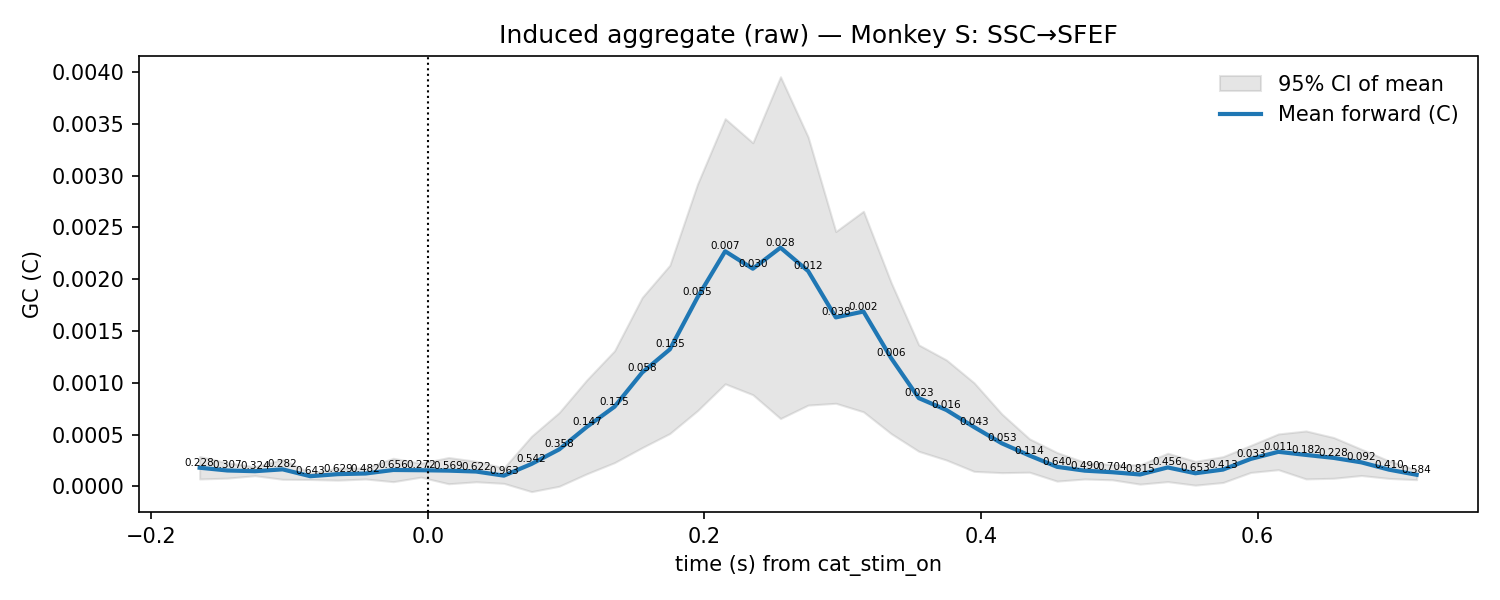

The file beside this chart, header and first rows:
t, mu, lo, hi, p_stouffer, sig_fdr, n_sessions
-0.165, 0.0001792, 7.053670168012266e-05, 0.0002878, 0.2281, 0, 7.0
-0.145, 0.0001527, 7.862372390523588e-05, 0.0002267, 0.3067, 0, 7.0
-0.125, 0.0001456, 0.0001023, 0.0001888, 0.3239, 0, 7.0
-0.105, 0.0001635, 6.73067980614664e-05, 0.0002597, 0.2818, 0, 7.0
-0.085, 9.721802397241894e-05, 6.54846898310372e-05, 0.000129, 0.6426, 0, 7.0
-0.065, 0.0001173, 5.896664473849263e-05, 0.0001757, 0.6293, 0, 7.0
-0.045, 0.0001234, 7.049872160287639e-05, 0.0001762, 0.4816, 0, 7.0
-0.025, 0.0001575, 4.43691698009128e-05, 0.0002706, 0.6563, 0, 7.0
-0.005, 0.0001551, 8.809142496503394e-05, 0.0002221, 0.272, 0, 7.0
0.015, 0.0001512, 2.4361182659796528e-05, 0.000278, 0.5694, 0, 7.0
0.035, 0.0001423, 4.3406931643347494e-05, 0.0002412, 0.6216, 0, 7.0
0.055, 0.0001027, 2.790246953725217e-05, 0.0001775, 0.9631, 0, 7.0
0.075, 0.0002161, -5.167799253166932e-05, 0.0004838, 0.5417, 0, 7.0
0.095, 0.0003564, 1.783607463972563e-07, 0.0007127, 0.3579, 0, 7.0
0.115, 0.0005744, 0.0001209, 0.001028, 0.1466, 0, 7.0
0.135, 0.0007687, 0.0002285, 0.001309, 0.1754, 0, 7.0
0.155, 0.001099, 0.0003734, 0.001824, 0.05767, 0, 7.0
0.175, 0.001323, 0.0005098, 0.002135, 0.1352, 0, 7.0
0.195, 0.001825, 0.0007304, 0.00292, 0.05522, 0, 7.0
0.215, 0.00227, 0.0009894, 0.003551, 0.006691, 0, 7.0
0.235, 0.002101, 0.0008844, 0.003318, 0.03, 0, 7.0
0.255, 0.002305, 0.0006542, 0.003956, 0.02756, 0, 7.0
0.275, 0.002079, 0.000784, 0.003373, 0.01169, 0, 7.0
0.295, 0.001631, 0.0008015, 0.002461, 0.03806, 0, 7.0
0.315, 0.001688, 0.0007192, 0.002657, 0.001618, 0, 7.0
0.335, 0.001238, 0.0005085, 0.001968, 0.006183, 0, 7.0
0.355, 0.0008516, 0.0003377, 0.001365, 0.02305, 0, 7.0
0.375, 0.0007367, 0.0002533, 0.00122, 0.01642, 0, 7.0
0.395, 0.0005719, 0.0001441, 0.0009996, 0.04345, 0, 7.0
0.415, 0.0004153, 0.0001316, 0.0006989, 0.05317, 0, 7.0
0.435, 0.0002972, 0.000136, 0.0004584, 0.1136, 0, 7.0
0.455, 0.0001877, 4.9822502919675074e-05, 0.0003256, 0.6403, 0, 7.0
0.475, 0.0001509, 7.048882810032111e-05, 0.0002313, 0.4904, 0, 7.0
0.495, 0.0001358, 6.238424739425367e-05, 0.0002092, 0.7036, 0, 7.0
0.515, 0.0001139, 2.0682486584055467e-05, 0.0002071, 0.8145, 0, 7.0
0.535, 0.000182, 4.479796267956628e-05, 0.0003192, 0.4563, 0, 7.0
0.555, 0.0001258, 1.072781956387436e-05, 0.0002408, 0.6534, 0, 7.0
0.575, 0.0001614, 3.652939545281412e-05, 0.0002863, 0.4131, 0, 7.0
0.595, 0.0002641, 0.0001336, 0.0003947, 0.03345, 0, 7.0
0.615, 0.0003328, 0.0001601, 0.0005056, 0.01064, 0, 7.0
0.635, 0.0003028, 7.10905801061214e-05, 0.0005345, 0.1817, 0, 7.0
0.655, 0.0002742, 7.742144857384023e-05, 0.0004709, 0.2275, 0, 7.0
0.675, 0.0002311, 0.000104, 0.0003581, 0.09188, 0, 7.0
0.695, 0.0001606, 7.594169332550581e-05, 0.0002453, 0.4104, 0, 7.0
0.715, 0.000111, 6.36898342958886e-05, 0.0001583, 0.584, 0, 7.0
